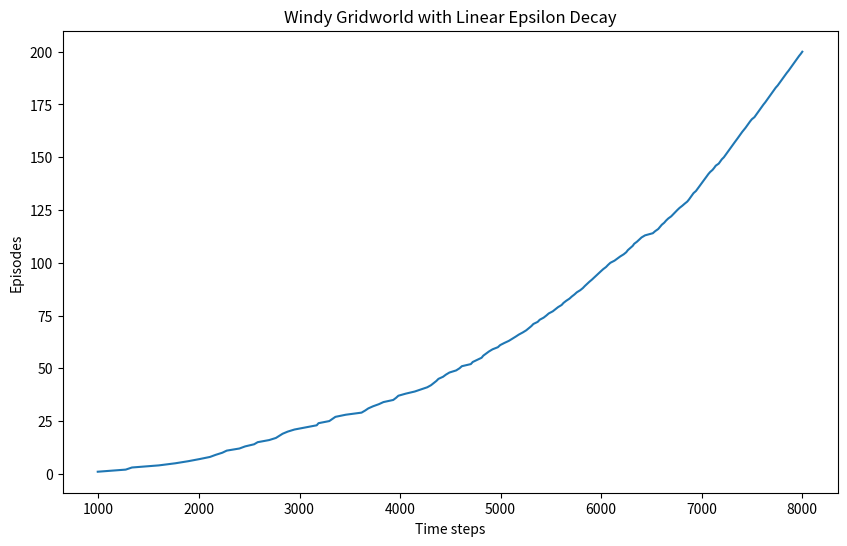

This figure's Python source: (Note: this script raises an exception after producing the figure.)
#######################################################################
# Copyright (C)                                                       #
# [redacted]
# [redacted]
# Permission given to modify the code as long as you keep this        #
# declaration at the top                                              #
#######################################################################

import numpy as np
import matplotlib

matplotlib.use("Agg")
import matplotlib.pyplot as plt

# world height
WORLD_HEIGHT = 7

# world width
WORLD_WIDTH = 10

# wind strength for each column
WIND = [0, 0, 0, 1, 1, 1, 2, 2, 1, 0]

# possible actions
ACTION_UP = 0
ACTION_DOWN = 1
ACTION_LEFT = 2
ACTION_RIGHT = 3

# probability for exploration
EPSILON = 0.1

# Add epsilon decay parameters
EPSILON_START = 0.1
EPSILON_END = 0.01
DECAY_STEPS = 10000

# Sarsa step size
ALPHA = 0.5

# reward for each step
REWARD = -1.0

START = [3, 0]
GOAL = [3, 7]
ACTIONS = [ACTION_UP, ACTION_DOWN, ACTION_LEFT, ACTION_RIGHT]


def step(state, action):
    i, j = state
    # get next state with affect from wind strength (minus by WIND[j]) while keeping the next state inside the gridworld
    if action == ACTION_UP:
        return [max(i - 1 - WIND[j], 0), j]
    elif action == ACTION_DOWN:
        return [max(min(i + 1 - WIND[j], WORLD_HEIGHT - 1), 0), j]
    elif action == ACTION_LEFT:
        return [max(i - WIND[j], 0), max(j - 1, 0)]
    elif action == ACTION_RIGHT:
        return [max(i - WIND[j], 0), min(j + 1, WORLD_WIDTH - 1)]
    else:
        assert False


# play for an episode
def episode(q_value, current_step):
    # Calculate epsilon for this episode
    epsilon = linear_epsilon_decay(current_step, EPSILON_START, EPSILON_END, DECAY_STEPS)

    # track the total time steps in this episode
    time = 0

    # initialize state
    state = START

    # choose an action based on epsilon-greedy algorithm with current epsilon
    action = epsilon_greedy_policy(q_value, state, epsilon)

    # keep going until get to the goal state
    while state != GOAL:
        next_state = step(state, action)
        next_action = epsilon_greedy_policy(q_value, next_state, epsilon)

        # Sarsa update
        q_value[state[0], state[1], action] += ALPHA * (
            REWARD + 1 * q_value[next_state[0], next_state[1], next_action] - q_value[state[0], state[1], action]
        )
        state = next_state
        action = next_action
        time += 1

    return time


# Linear epsilon decay function
def linear_epsilon_decay(step, epsilon_start, epsilon_end, decay_steps):
    """Linear decay of exploration epsilon"""
    # Calculate the step decay factor
    decay_factor = (epsilon_start - epsilon_end) / decay_steps
    # Calculate the current epsilon value
    epsilon = max(epsilon_start - decay_factor * step, epsilon_end)
    return epsilon


def epsilon_greedy_policy(q_value, state, epsilon):
    # get 1 sample from a Binomial distribution of 1 trials and success probability of p to decide whether to explore or exploit
    if np.random.binomial(1, epsilon) == 1:  # explore (draw 1 success sample with probability = epsilon)
        action = np.random.choice(ACTIONS)
    else:  # exploit (fail to draw a success sample with probability = 1 - epsilon)
        values_ = q_value[state[0], state[1], :]
        action = np.random.choice([action_ for action_, value_ in enumerate(values_) if value_ == np.max(values_)])
    return action


def plot_q_values(q_value):
    """Plot Q-values as a grid with arrows for each action"""
    fig, ax = plt.subplots(figsize=(15, 10))

    # Create grid
    for i in range(WORLD_HEIGHT + 1):
        ax.axhline(y=i, color="black", linewidth=0.5)
    for j in range(WORLD_WIDTH + 1):
        ax.axvline(x=j, color="black", linewidth=0.5)

    # Arrow directions for each action
    arrow_dirs = {ACTION_UP: (0, 0.3), ACTION_DOWN: (0, -0.3), ACTION_LEFT: (-0.3, 0), ACTION_RIGHT: (0.3, 0)}

    # Colors for actions
    colors = ["red", "blue", "green", "orange"]
    action_names = ["UP", "DOWN", "LEFT", "RIGHT"]

    # Plot arrows for each state-action pair
    for i in range(WORLD_HEIGHT):
        for j in range(WORLD_WIDTH):
            # Center of the cell
            center_x = j + 0.5
            center_y = WORLD_HEIGHT - i - 0.5  # Flip y-axis

            # Mark start and goal states
            if [i, j] == START:
                ax.add_patch(plt.Rectangle((j, WORLD_HEIGHT - i - 1), 1, 1, facecolor="lightgreen", alpha=0.5))
                ax.text(center_x, center_y, "START", ha="center", va="center", fontweight="bold", fontsize=8)
            elif [i, j] == GOAL:
                ax.add_patch(plt.Rectangle((j, WORLD_HEIGHT - i - 1), 1, 1, facecolor="gold", alpha=0.5))
                ax.text(center_x, center_y, "GOAL", ha="center", va="center", fontweight="bold", fontsize=8)

            # Plot arrows for each action
            for action in ACTIONS:
                dx, dy = arrow_dirs[action]
                q_val = q_value[i, j, action]

                # Scale arrow length based on Q-value (normalize)
                max_q = np.max(np.abs(q_value))
                if max_q > 0:
                    scale = min(abs(q_val) / max_q, 1.0) * 0.8
                else:
                    scale = 0.1

                # Arrow position offset from center
                offset_x = center_x + dx * 0.7
                offset_y = center_y + dy * 0.7

                # Draw arrow
                ax.arrow(
                    offset_x,
                    offset_y,
                    dx * scale,
                    dy * scale,
                    head_width=0.05,
                    head_length=0.05,
                    fc=colors[action],
                    ec=colors[action],
                    alpha=0.8,
                )

                # Add Q-value text
                text_x = offset_x + dx * 0.4
                text_y = offset_y + dy * 0.4
                ax.text(
                    text_x,
                    text_y,
                    f"{q_val:.1f}",
                    ha="center",
                    va="center",
                    fontsize=7,
                    bbox=dict(boxstyle="round,pad=0.1", facecolor="white", alpha=0.8),
                )

    # Add wind strength labels
    for j in range(WORLD_WIDTH):
        ax.text(j + 0.5, -0.3, f"W:{WIND[j]}", ha="center", va="center", fontweight="bold", fontsize=8)

    # Customize plot
    ax.set_xlim(0, WORLD_WIDTH)
    ax.set_ylim(0, WORLD_HEIGHT)
    ax.set_aspect("equal")
    ax.set_title("Q-Values Visualization\n(Arrow length proportional to |Q-value|)", fontsize=14, fontweight="bold")
    ax.set_xlabel("Column (Wind strength shown below)")
    ax.set_ylabel("Row")

    # Add legend
    legend_elements = [plt.Line2D([0], [0], color=colors[i], lw=2, label=f"{action_names[i]}") for i in range(4)]
    ax.legend(handles=legend_elements, loc="upper left", bbox_to_anchor=(1.02, 1))

    plt.tight_layout()
    plt.savefig("images/q_values_grid.png", dpi=300, bbox_inches="tight")
    plt.show()


def figure_6_3():
    q_value = np.zeros((WORLD_HEIGHT, WORLD_WIDTH, 4))
    episode_limit = 200
    total_steps = 0

    steps = []
    for ep in range(episode_limit):
        # Pass the current total steps for epsilon calculation
        episode_steps = episode(q_value, total_steps)
        steps.append(episode_steps)
        total_steps += episode_steps

        # Print progress every 100 episodes
        if (ep + 1) % 100 == 0:
            current_epsilon = linear_epsilon_decay(total_steps, EPSILON_START, EPSILON_END, DECAY_STEPS)
            print(f"Episode {ep+1}/{episode_limit}, Current epsilon: {current_epsilon:.4f}")

    steps = np.add.accumulate(steps)

    plt.figure(figsize=(10, 6))
    plt.plot(steps, np.arange(1, len(steps) + 1))
    plt.xlabel("Time steps")
    plt.ylabel("Episodes")
    plt.title("Windy Gridworld with Linear Epsilon Decay")
    plt.savefig("images/figure_6_3.png")
    plt.close()

    # Plot Q-values visualization
    plot_q_values(q_value)

    # display the optimal policy
    optimal_policy = []
    for i in range(0, WORLD_HEIGHT):
        optimal_policy.append([])
        for j in range(0, WORLD_WIDTH):
            if [i, j] == GOAL:
                optimal_policy[-1].append("G")
                continue
            bestAction = np.argmax(q_value[i, j, :])
            if bestAction == ACTION_UP:
                optimal_policy[-1].append("U")
            elif bestAction == ACTION_DOWN:
                optimal_policy[-1].append("D")
            elif bestAction == ACTION_LEFT:
                optimal_policy[-1].append("L")
            elif bestAction == ACTION_RIGHT:
                optimal_policy[-1].append("R")
    print("Optimal policy is:")
    for row in optimal_policy:
        print(row)
    print("Wind strength for each column:\n{}".format([str(w) for w in WIND]))


if __name__ == "__main__":
    figure_6_3()
